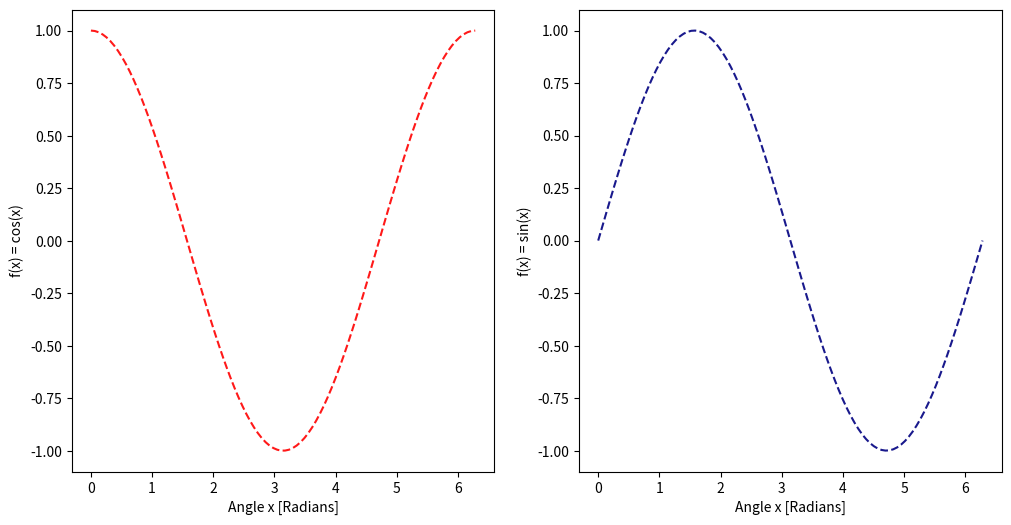

Recreate this plot in Python.
import numpy as np
import matplotlib.pyplot as plt
import os


if __name__ == '__main__' : 

    file_save_path = os.path.join(os.getcwd(), 'Figures')
    os.makedirs(file_save_path, exist_ok=True)
    
    print("Hello World")

    a = np.array([4,5,6])

    fig = plt.figure(figsize=(12, 6))

    ax1 = fig.add_subplot(122)
    ax2 = fig.add_subplot(121)

    x = np.linspace(0, 2*np.pi, 100)
    y = np.sin(x)
    y2 = np.cos(x)

    ax1.plot(x, y, color='Navy', linestyle='dashed', alpha=0.9)
    ax1.set_xlabel('Angle x [Radians]')
    ax1.set_ylabel('f(x) = sin(x)')

    ax2.plot(x, y2, color='Red', linestyle='dashed', alpha=0.9)
    ax2.set_xlabel('Angle x [Radians]')
    ax2.set_ylabel('f(x) = cos(x)')

    fig.savefig(os.path.join(file_save_path, 'my_figure.png'), dpi=300)

